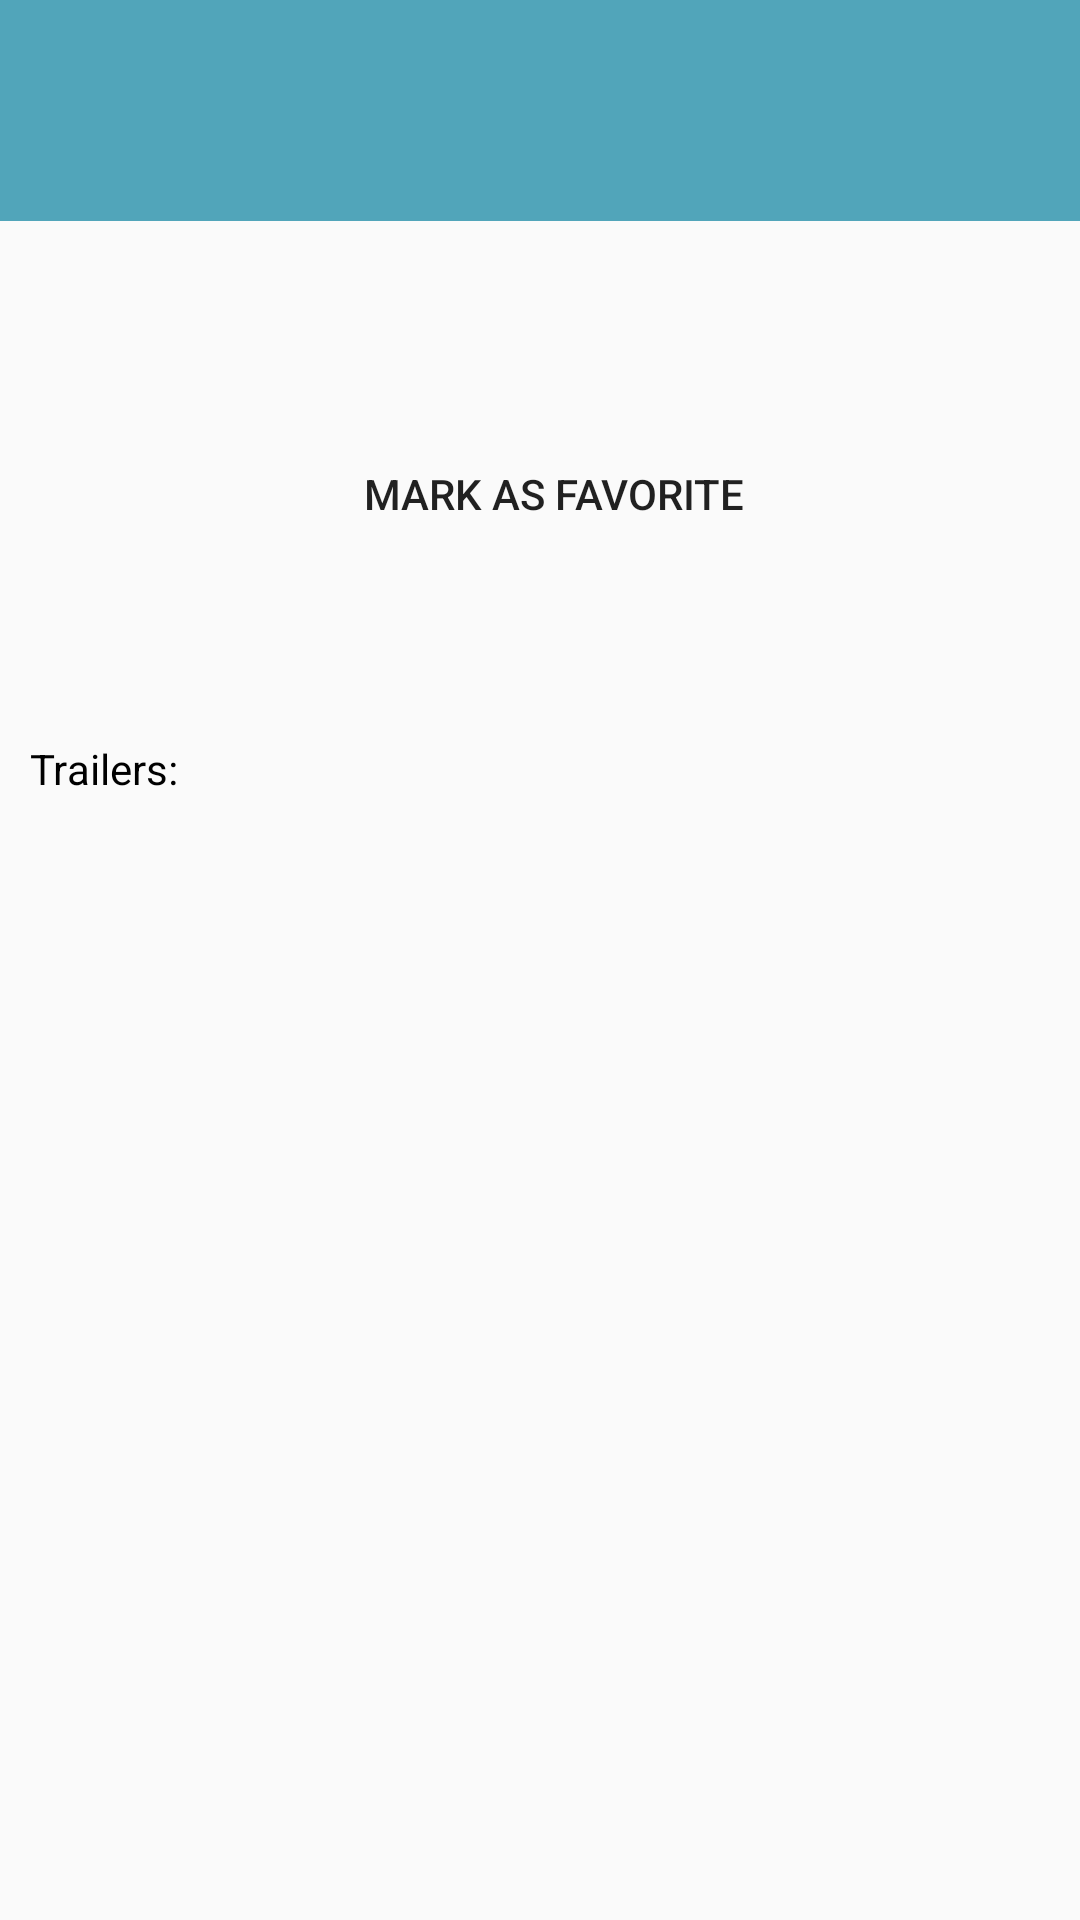

Write the Android layout XML for this screen, with the resource values it uses.
<!-- AndroidManifest.xml: application theme AppTheme -->
<!-- res/layout/movie_details.xml -->
<ScrollView
    android:layout_height="match_parent"
    android:layout_width="match_parent"
    xmlns:android="http://schemas.android.com/apk/res/android">

    <LinearLayout
        android:id="@+id/detail_linear_layout"
        android:orientation="vertical"
        android:layout_width="match_parent"
        android:layout_height="match_parent">

        <TextView
            android:id="@+id/detail_movie_title"
            android:layout_width="match_parent"
            android:layout_height="wrap_content"
            android:background="@color/headerColor"
            android:textColor="@color/white"
            android:padding="20dp"
            android:textSize="25sp"/>

        <LinearLayout
            android:layout_width="match_parent"
            android:layout_height="wrap_content"
            android:padding="10dp"
            android:orientation="horizontal">

            <ImageView
                android:id="@+id/detail_movie_thumbnail"
                android:layout_width="wrap_content"
                android:layout_height="wrap_content"
                android:layout_weight="1"
                android:paddingRight="10dp"
                android:adjustViewBounds="true" />

            <LinearLayout
                android:layout_width="wrap_content"
                android:layout_height="wrap_content"
                android:layout_weight="1"
                android:orientation="vertical">

                <TextView
                    android:id="@+id/detail_movie_release_date"
                    android:layout_width="wrap_content"
                    android:layout_height="wrap_content" />

                <TextView
                    android:id="@+id/detail_movie_length"
                    android:layout_width="wrap_content"
                    android:layout_height="wrap_content" />

                <TextView
                    android:id="@+id/detail_movie_rating"
                    android:layout_width="wrap_content"
                    android:layout_height="wrap_content" />

                <Button
                    android:id="@+id/detail_favorite_button"
                    android:layout_width="wrap_content"
                    android:layout_height="wrap_content"
                    android:background="@drawable/button_1_background"
                    android:text="@string/favorite"
                    android:clickable="true"
                    android:onClick="onButtonFavoriteClick"/>

                <TextView
                    android:id="@+id/detail_favorite_added"
                    android:layout_width="wrap_content"
                    android:layout_height="wrap_content"
                    android:text="@string/marked_favorite"
                    android:visibility="invisible"/>
            </LinearLayout>
        </LinearLayout>

        <TextView
            android:id="@+id/detail_movie_overview"
            android:layout_width="match_parent"
            android:layout_height="wrap_content"
            android:paddingLeft="10dp"
            android:paddingRight="10dp"/>

        <TextView
            android:layout_width="match_parent"
            android:layout_height="wrap_content"
            android:text="@string/trailers"
            android:textSize="14sp"
            android:textColor="@color/colorPrimaryBlack"
            android:padding="10dp"
            />

        <ListView
            android:id="@+id/detail_movie_reviews"
            android:layout_width="match_parent"
            android:padding="10dp"
            android:layout_height="wrap_content"
            />
    </LinearLayout>



</ScrollView>
<!-- resources referenced by this layout -->
<resources>
  <color name="colorPrimaryBlack">#000000</color>
  <color name="headerColor">#51A5BA</color>
  <color name="white">#FFFFFF</color>
  <!-- drawable button_1_background (drawable) -->
  <?xml version="1.0" encoding="utf-8"?>
  <selector xmlns:android="http://schemas.android.com/apk/res/android">
      
      <item android:drawable="@drawable/button_1_selected" android:state_pressed="true"/>
      
      <item android:drawable="@drawable/button_1_focused" android:state_focused="true"/>
      
      <item android:drawable="@drawable/button_1_normal"/>
  </selector>
  <string name="favorite">Mark as favorite</string>
  <string name="marked_favorite">Added to favorites</string>
  <string name="trailers">Trailers:</string>
  <style name="AppTheme" parent="Theme.AppCompat.Light.DarkActionBar">
          
          <item name="colorPrimary">@color/colorPrimaryBlack</item>
          <item name="colorPrimaryDark">@color/colorPrimaryDark</item>
          <item name="colorAccent">@color/colorAccent</item>
      </style>
  <!-- drawable button_1_focused (drawable) -->
  <?xml version="1.0" encoding="utf-8"?>
  <shape xmlns:android="http://schemas.android.com/apk/res/android">
      <solid android:color="@color/button_1_focused_background"/>
      <corners android:radius="10dip"/>
  </shape>
  <color name="colorPrimaryDark">#303F9F</color>
  <color name="colorAccent">#FF4081</color>
  <color name="button_1_focused_background">#50A4F0</color>
</resources>
